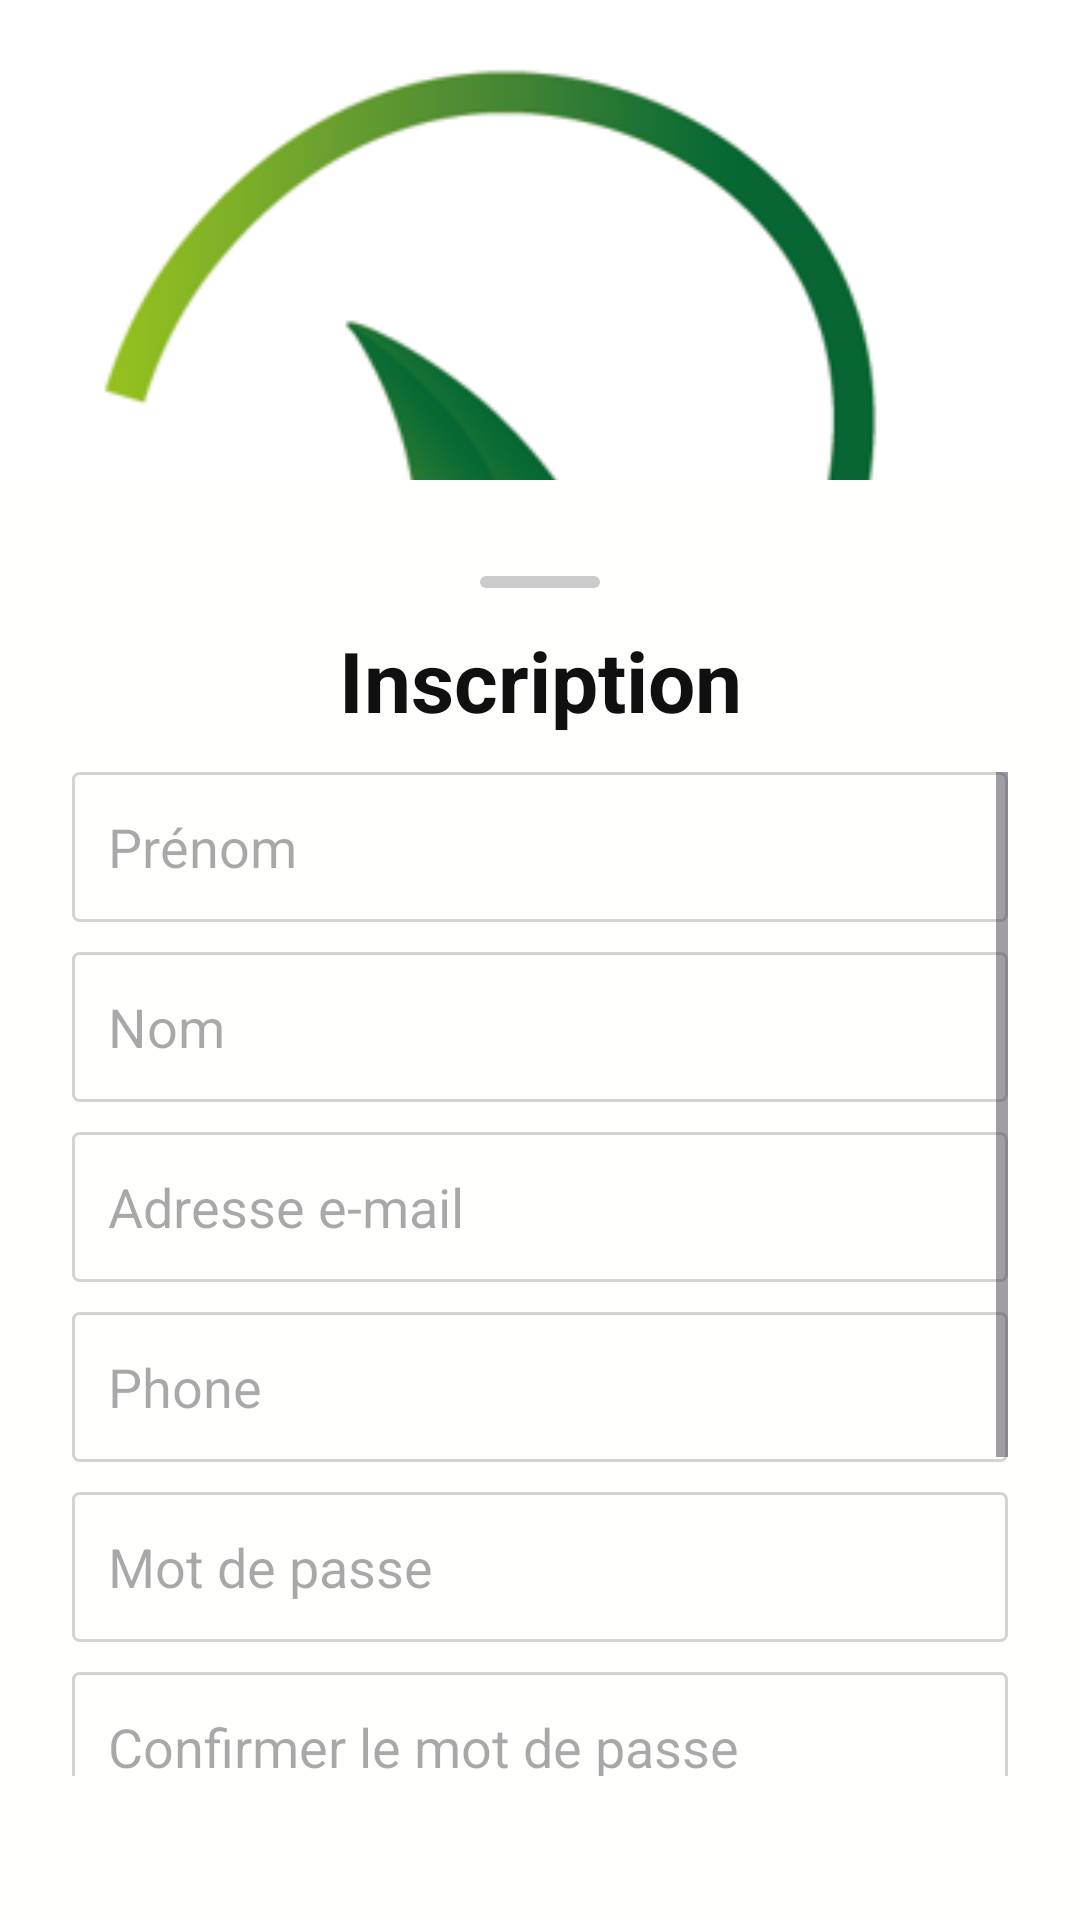

Layout XML and referenced resources for this Android screen:
<!-- AndroidManifest.xml: application theme Theme.MyApplicationV10 -->
<!-- res/layout/activity_register.xml -->
<?xml version="1.0" encoding="utf-8"?>
<androidx.constraintlayout.motion.widget.MotionLayout
    xmlns:android="http://schemas.android.com/apk/res/android"
    xmlns:app="http://schemas.android.com/apk/res-auto"
    xmlns:tools="http://schemas.android.com/tools"
    android:id="@+id/motionLayout"
    android:layout_width="match_parent"
    android:layout_height="match_parent"
    app:layoutDescription="@xml/register_scene">

    
    <ImageView
        android:id="@+id/backgroundImage"
        android:layout_width="match_parent"
        android:layout_height="match_parent"
        android:scaleType="centerCrop"
        android:src="@drawable/logo_tesla_v2"/>

    
    <androidx.constraintlayout.widget.ConstraintLayout
        android:id="@+id/formContainer"
        android:layout_width="0dp"
        android:layout_height="0dp"
        android:background="@color/white"
        android:padding="24dp"
        app:layout_constraintBottom_toBottomOf="parent"
        app:layout_constraintEnd_toEndOf="parent"
        app:layout_constraintStart_toStartOf="parent"
        app:layout_constraintTop_toTopOf="parent">

        
        <View
            android:id="@+id/dragHandle"
            android:layout_width="40dp"
            android:layout_height="4dp"
            android:layout_marginTop="8dp"
            android:background="@drawable/drag_handle"
            app:layout_constraintEnd_toEndOf="parent"
            app:layout_constraintStart_toStartOf="parent"
            app:layout_constraintTop_toTopOf="parent" />

        
        <TextView
            android:id="@+id/registerTitle"
            android:layout_width="wrap_content"
            android:layout_height="wrap_content"
            android:layout_marginTop="12dp"
            android:text="@string/register_title"
            android:textColor="@color/black"
            android:textSize="28sp"
            android:textStyle="bold"
            app:layout_constraintEnd_toEndOf="parent"
            app:layout_constraintStart_toStartOf="parent"
            app:layout_constraintTop_toBottomOf="@id/dragHandle" />

        
        <ScrollView
            android:id="@+id/formScroll"
            android:layout_width="0dp"
            android:layout_height="0dp"
            android:layout_marginTop="12dp"
            android:layout_marginBottom="24dp"
            android:fillViewport="true"
            app:layout_constraintTop_toBottomOf="@id/registerTitle"
            app:layout_constraintBottom_toBottomOf="parent"
            app:layout_constraintStart_toStartOf="parent"
            app:layout_constraintEnd_toEndOf="parent">

            <androidx.constraintlayout.widget.ConstraintLayout
                android:id="@+id/formFieldsContainer"
                android:layout_width="match_parent"
                android:layout_height="wrap_content"
                tools:ignore="MissingConstraints">

                
                <EditText
                    android:id="@+id/firstNameField"
                    android:layout_width="0dp"
                    android:layout_height="50dp"
                    android:background="@drawable/edittext_background"
                    android:hint="@string/first_name_hint"
                    android:inputType="textPersonName"
                    android:padding="12dp"
                    app:layout_constraintEnd_toEndOf="parent"
                    app:layout_constraintStart_toStartOf="parent"
                    app:layout_constraintTop_toTopOf="parent" />

                
                <EditText
                    android:id="@+id/lastNameField"
                    android:layout_width="0dp"
                    android:layout_height="50dp"
                    android:layout_marginTop="10dp"
                    android:background="@drawable/edittext_background"
                    android:hint="@string/last_name_hint"
                    android:inputType="textPersonName"
                    android:padding="12dp"
                    app:layout_constraintEnd_toEndOf="parent"
                    app:layout_constraintStart_toStartOf="parent"
                    app:layout_constraintTop_toBottomOf="@id/firstNameField" />

                
                <EditText
                    android:id="@+id/emailField"
                    android:layout_width="0dp"
                    android:layout_height="50dp"
                    android:layout_marginTop="10dp"
                    android:background="@drawable/edittext_background"
                    android:hint="@string/email_hint"
                    android:inputType="textEmailAddress"
                    android:padding="12dp"
                    app:layout_constraintEnd_toEndOf="parent"
                    app:layout_constraintStart_toStartOf="parent"
                    app:layout_constraintTop_toBottomOf="@id/lastNameField" />

                
                <EditText
                    android:id="@+id/phoneField"
                    android:layout_width="0dp"
                    android:layout_height="50dp"
                    android:layout_marginTop="10dp"
                    android:background="@drawable/edittext_background"
                    android:hint="@string/phone_hint"
                    android:inputType="phone"
                    android:padding="12dp"
                    app:layout_constraintEnd_toEndOf="parent"
                    app:layout_constraintStart_toStartOf="parent"
                    app:layout_constraintTop_toBottomOf="@id/emailField" />

                
                <EditText
                    android:id="@+id/passwordField"
                    android:layout_width="0dp"
                    android:layout_height="50dp"
                    android:layout_marginTop="10dp"
                    android:background="@drawable/edittext_background"
                    android:hint="@string/password_hint"
                    android:inputType="textPassword"
                    android:padding="12dp"
                    app:layout_constraintEnd_toEndOf="parent"
                    app:layout_constraintStart_toStartOf="parent"
                    app:layout_constraintTop_toBottomOf="@id/phoneField" />

                
                <EditText
                    android:id="@+id/confirmPasswordField"
                    android:layout_width="0dp"
                    android:layout_height="50dp"
                    android:layout_marginTop="10dp"
                    android:background="@drawable/edittext_background"
                    android:hint="@string/confirm_password_hint"
                    android:inputType="textPassword"
                    android:padding="12dp"
                    app:layout_constraintEnd_toEndOf="parent"
                    app:layout_constraintStart_toStartOf="parent"
                    app:layout_constraintTop_toBottomOf="@id/passwordField" />

                
                <androidx.appcompat.widget.AppCompatButton
                    android:id="@+id/registerButton"
                    android:layout_width="0dp"
                    android:layout_height="50dp"
                    android:layout_marginTop="20dp"
                    android:background="@drawable/button_selector"
                    android:text="@string/register_button"
                    android:textColor="@color/text_color_selector"
                    android:textStyle="bold"
                    app:layout_constraintEnd_toEndOf="parent"
                    app:layout_constraintHorizontal_bias="0.0"
                    app:layout_constraintStart_toStartOf="parent"
                    app:layout_constraintTop_toBottomOf="@id/confirmPasswordField" />

                
                <TextView
                    android:id="@+id/haveAccount"
                    android:layout_width="wrap_content"
                    android:layout_height="wrap_content"
                    android:layout_marginTop="15dp"
                    android:layout_marginBottom="15dp"
                    android:text="@string/have_account"
                    android:textColor="@color/black"
                    android:textSize="16sp"
                    android:textStyle="bold"
                    app:layout_constraintBottom_toBottomOf="parent"
                    app:layout_constraintEnd_toEndOf="parent"
                    app:layout_constraintHorizontal_bias="0.5"
                    app:layout_constraintStart_toStartOf="parent"
                    app:layout_constraintTop_toBottomOf="@id/registerButton" />

            </androidx.constraintlayout.widget.ConstraintLayout>
        </ScrollView>

    </androidx.constraintlayout.widget.ConstraintLayout>

</androidx.constraintlayout.motion.widget.MotionLayout>
<!-- resources referenced by this layout -->
<resources>
  <color name="black">#101010</color>
  <color name="white">#fffffe</color>
  <!-- drawable button_selector (drawable) -->
  <?xml version="1.0" encoding="utf-8"?>
  <selector xmlns:android="http://schemas.android.com/apk/res/android">
  
      
      <item android:drawable="@drawable/button_pressed" android:state_pressed="true" />
      <item android:drawable="@drawable/button_pressed" android:state_focused="true" />
  
      
      <item android:drawable="@drawable/button_default" />
  </selector>
  <!-- drawable drag_handle (drawable) -->
  <shape xmlns:android="http://schemas.android.com/apk/res/android"
      android:shape="rectangle">
      <size
          android:width="40dp"
          android:height="4dp"/>
      <corners android:radius="2dp"/>
      <solid android:color="#CCCCCC"/>
  </shape>
  <!-- drawable edittext_background (drawable) -->
  <shape xmlns:android="http://schemas.android.com/apk/res/android" android:shape="rectangle">
      <solid android:color="@android:color/transparent" />
      <stroke android:width="1dp" android:color="#D3D3D3" />
      <corners android:radius="2dp" />
  </shape>
  <!-- drawable logo_tesla_v2: png bitmap (drawable, 43484 bytes) -->
  <string name="confirm_password_hint">Confirm password</string>
  <string name="email_hint">Email address</string>
  <string name="first_name_hint">First name</string>
  <string name="have_account">Already have an account? Log in</string>
  <string name="last_name_hint">Last name</string>
  <string name="password_hint">Password</string>
  <string name="phone_hint">Phone</string>
  <string name="register_button">Sign Up</string>
  <string name="register_title">User Registration</string>
  <style name="Theme.MyApplicationV10" parent="Base.Theme.MyApplicationV10" />
  <!-- drawable button_pressed (drawable) -->
  <?xml version="1.0" encoding="utf-8"?>
  <shape xmlns:android="http://schemas.android.com/apk/res/android"
      android:shape="rectangle">
  
      <solid android:color="@android:color/transparent" />
  
      
      <stroke
          android:width="2dp"
          android:color="#156f35" />
  
      <corners android:radius="2dp" />
      <padding
          android:left="10dp"
          android:top="10dp"
          android:right="10dp"
          android:bottom="10dp" />
  </shape>
  <!-- drawable button_default (drawable) -->
  <?xml version="1.0" encoding="utf-8"?>
  <shape xmlns:android="http://schemas.android.com/apk/res/android"
  android:shape="rectangle">
      <solid android:color="@android:color/transparent" />
  <stroke
      android:width="2dp"
      android:color="#101010" />
  <corners android:radius="2dp" />
  <padding
      android:left="10dp"
      android:top="10dp"
      android:right="10dp"
      android:bottom="10dp" />
  </shape>
  <style name="Base.Theme.MyApplicationV10" parent="Theme.Material3.DayNight.NoActionBar">
          
          
      </style>
</resources>
